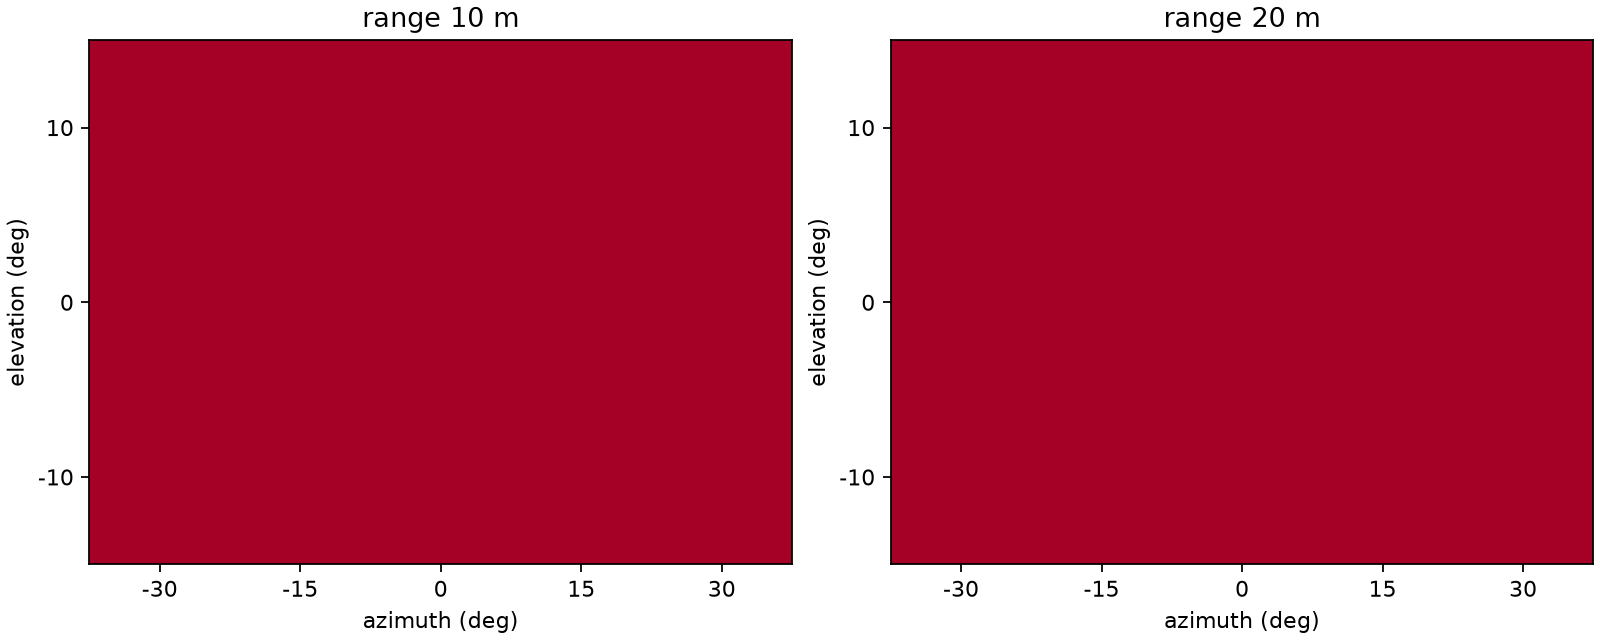

Data behind this chart, as committed beside it:
case_id, azimuth_deg, elevation_deg, range_m, case_dir, manifest, raw_iq, cfg, complete_basic_capture
ka001_az-30_el-10_r10, -30, -10, 10, D:\hp-laptop\USV\awr2944_sea_clutter_v02…, True, False, False, False
ka002_az-15_el-10_r10, -15, -10, 10, D:\hp-laptop\USV\awr2944_sea_clutter_v02…, True, False, False, False
ka003_az+00_el-10_r10, 0, -10, 10, D:\hp-laptop\USV\awr2944_sea_clutter_v02…, True, False, False, False
ka004_az+15_el-10_r10, 15, -10, 10, D:\hp-laptop\USV\awr2944_sea_clutter_v02…, True, False, False, False
ka005_az+30_el-10_r10, 30, -10, 10, D:\hp-laptop\USV\awr2944_sea_clutter_v02…, True, False, False, False
ka006_az-30_el+00_r10, -30, 0, 10, D:\hp-laptop\USV\awr2944_sea_clutter_v02…, True, False, False, False
ka007_az-15_el+00_r10, -15, 0, 10, D:\hp-laptop\USV\awr2944_sea_clutter_v02…, True, False, False, False
ka008_az+00_el+00_r10, 0, 0, 10, D:\hp-laptop\USV\awr2944_sea_clutter_v02…, True, False, False, False
ka009_az+15_el+00_r10, 15, 0, 10, D:\hp-laptop\USV\awr2944_sea_clutter_v02…, True, False, False, False
ka010_az+30_el+00_r10, 30, 0, 10, D:\hp-laptop\USV\awr2944_sea_clutter_v02…, True, False, False, False
ka011_az-30_el+10_r10, -30, 10, 10, D:\hp-laptop\USV\awr2944_sea_clutter_v02…, True, False, False, False
ka012_az-15_el+10_r10, -15, 10, 10, D:\hp-laptop\USV\awr2944_sea_clutter_v02…, True, False, False, False
ka013_az+00_el+10_r10, 0, 10, 10, D:\hp-laptop\USV\awr2944_sea_clutter_v02…, True, False, False, False
ka014_az+15_el+10_r10, 15, 10, 10, D:\hp-laptop\USV\awr2944_sea_clutter_v02…, True, False, False, False
ka015_az+30_el+10_r10, 30, 10, 10, D:\hp-laptop\USV\awr2944_sea_clutter_v02…, True, False, False, False
ka016_az-30_el-10_r20, -30, -10, 20, D:\hp-laptop\USV\awr2944_sea_clutter_v02…, True, False, False, False
ka017_az-15_el-10_r20, -15, -10, 20, D:\hp-laptop\USV\awr2944_sea_clutter_v02…, True, False, False, False
ka018_az+00_el-10_r20, 0, -10, 20, D:\hp-laptop\USV\awr2944_sea_clutter_v02…, True, False, False, False
ka019_az+15_el-10_r20, 15, -10, 20, D:\hp-laptop\USV\awr2944_sea_clutter_v02…, True, False, False, False
ka020_az+30_el-10_r20, 30, -10, 20, D:\hp-laptop\USV\awr2944_sea_clutter_v02…, True, False, False, False
ka021_az-30_el+00_r20, -30, 0, 20, D:\hp-laptop\USV\awr2944_sea_clutter_v02…, True, False, False, False
ka022_az-15_el+00_r20, -15, 0, 20, D:\hp-laptop\USV\awr2944_sea_clutter_v02…, True, False, False, False
ka023_az+00_el+00_r20, 0, 0, 20, D:\hp-laptop\USV\awr2944_sea_clutter_v02…, True, False, False, False
ka024_az+15_el+00_r20, 15, 0, 20, D:\hp-laptop\USV\awr2944_sea_clutter_v02…, True, False, False, False
ka025_az+30_el+00_r20, 30, 0, 20, D:\hp-laptop\USV\awr2944_sea_clutter_v02…, True, False, False, False
ka026_az-30_el+10_r20, -30, 10, 20, D:\hp-laptop\USV\awr2944_sea_clutter_v02…, True, False, False, False
ka027_az-15_el+10_r20, -15, 10, 20, D:\hp-laptop\USV\awr2944_sea_clutter_v02…, True, False, False, False
ka028_az+00_el+10_r20, 0, 10, 20, D:\hp-laptop\USV\awr2944_sea_clutter_v02…, True, False, False, False
ka029_az+15_el+10_r20, 15, 10, 20, D:\hp-laptop\USV\awr2944_sea_clutter_v02…, True, False, False, False
ka030_az+30_el+10_r20, 30, 10, 20, D:\hp-laptop\USV\awr2944_sea_clutter_v02…, True, False, False, False
